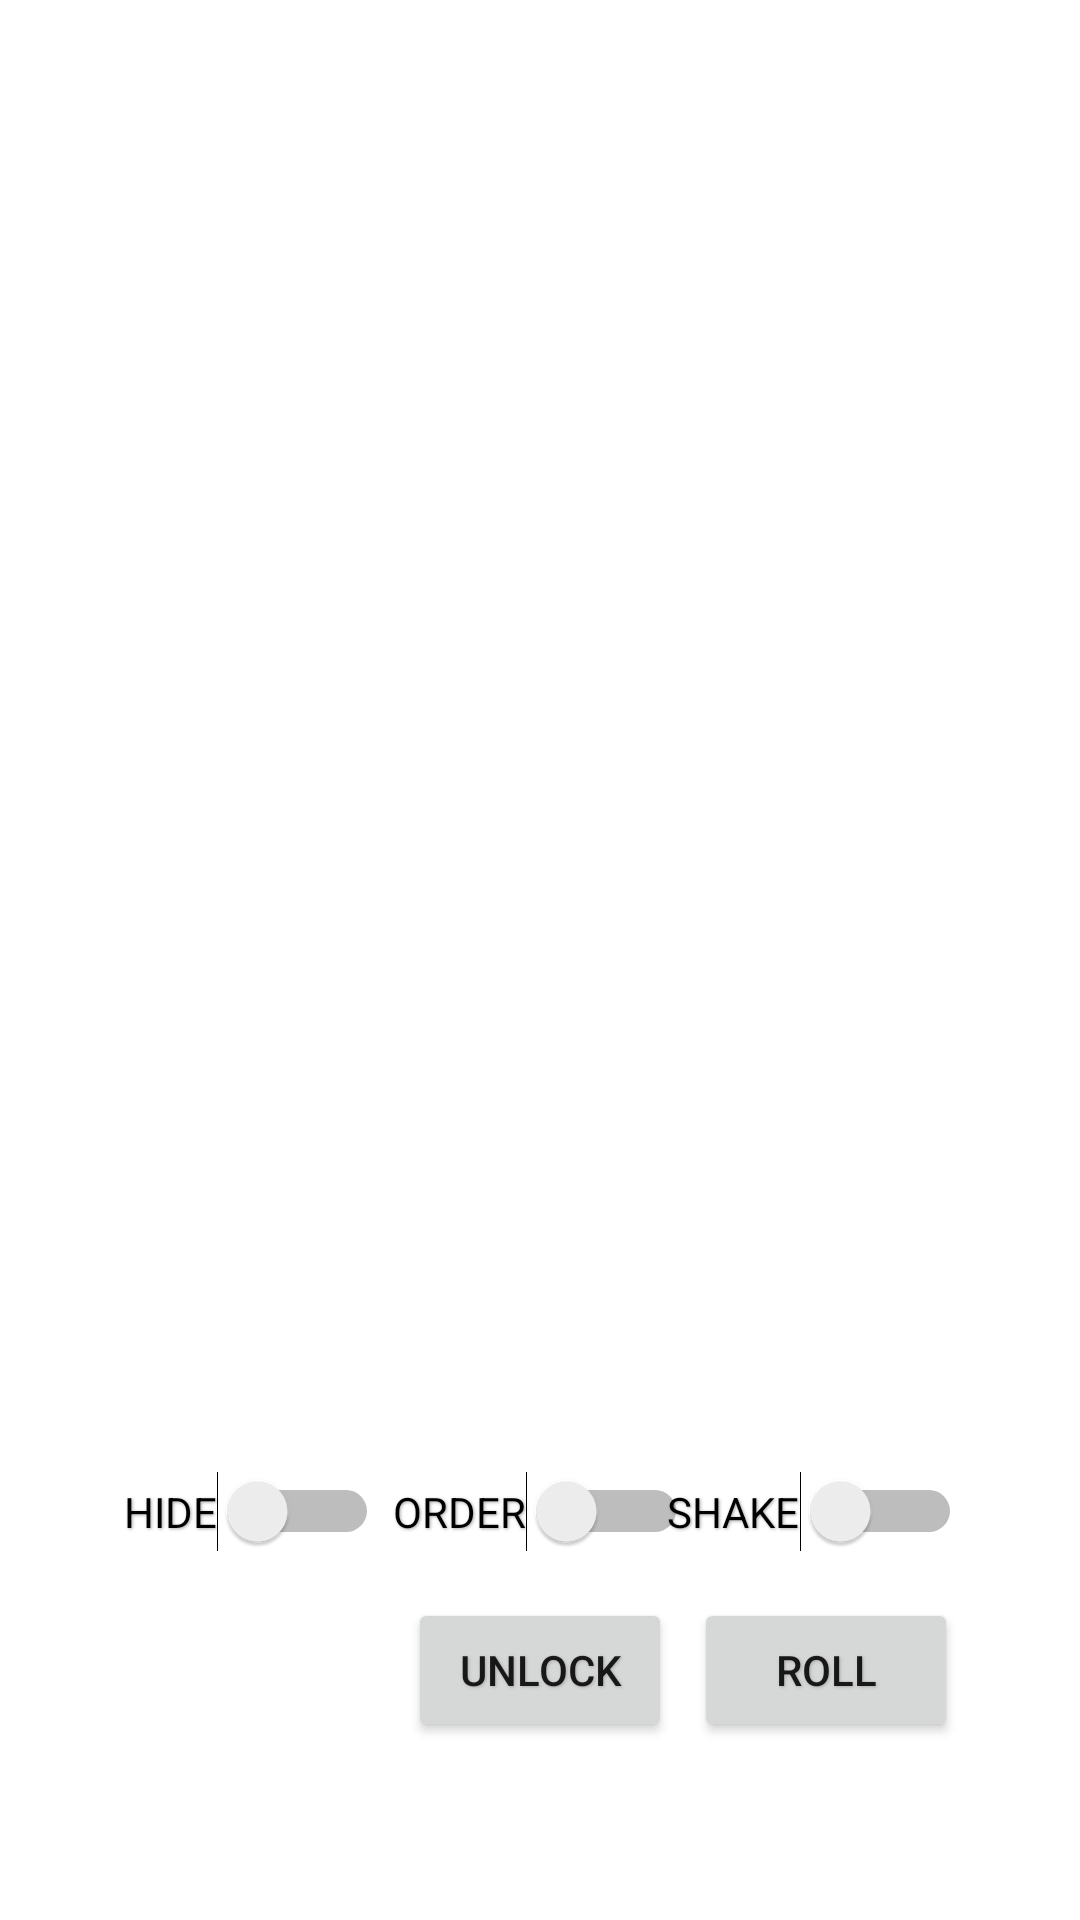

Reconstruct the res/layout file that produces this screen, plus the resources it refers to.
<!-- AndroidManifest.xml: application theme Theme.JtestApk -->
<!-- res/layout/activity_lucky_dice.xml -->
<?xml version="1.0" encoding="utf-8"?>
<androidx.constraintlayout.widget.ConstraintLayout xmlns:android="http://schemas.android.com/apk/res/android"
    xmlns:app="http://schemas.android.com/apk/res-auto"
    xmlns:tools="http://schemas.android.com/tools"
    android:layout_width="match_parent"
    android:layout_height="match_parent">

    <Button
        android:id="@+id/luckyDiceUnlockButton"
        android:layout_width="wrap_content"
        android:layout_height="wrap_content"
        android:text="@string/button_dice_unlock"
        android:visibility="visible"
        android:shadowColor="@android:color/darker_gray"
        android:shadowDx="1"
        android:shadowDy="1"
        android:shadowRadius="2"
        app:layout_constraintBottom_toBottomOf="parent"
        app:layout_constraintEnd_toEndOf="parent"
        app:layout_constraintHorizontal_bias="0.5"
        app:layout_constraintStart_toStartOf="parent"
        app:layout_constraintTop_toTopOf="parent"
        app:layout_constraintVertical_bias="0.9" />

    <Button
        android:id="@+id/luckyDiceSelectDiceButton"
        android:layout_width="wrap_content"
        android:layout_height="wrap_content"
        android:text="SELECT"
        android:visibility="invisible"
        app:layout_constraintBottom_toBottomOf="parent"
        app:layout_constraintEnd_toEndOf="parent"
        app:layout_constraintHorizontal_bias="0.15"
        app:layout_constraintStart_toStartOf="parent"
        app:layout_constraintTop_toTopOf="parent"
        app:layout_constraintVertical_bias="0.9" />

    <Button
        android:id="@+id/luckyDiceRollButton"
        android:layout_width="wrap_content"
        android:layout_height="wrap_content"
        android:text="@string/button_dice_roll"
        android:shadowColor="@android:color/darker_gray"
        android:shadowDx="1"
        android:shadowDy="1"
        android:shadowRadius="2"
        app:layout_constraintBottom_toBottomOf="parent"
        app:layout_constraintEnd_toEndOf="parent"
        app:layout_constraintHorizontal_bias="0.85"
        app:layout_constraintStart_toStartOf="parent"
        app:layout_constraintTop_toTopOf="parent"
        app:layout_constraintVertical_bias="0.9" />

    <TableLayout
        android:id="@+id/luckyDiceRollingTable"
        android:layout_width="match_parent"
        android:layout_height="300dp"
        app:layout_constraintBottom_toBottomOf="parent"
        app:layout_constraintEnd_toEndOf="parent"
        app:layout_constraintStart_toStartOf="parent"
        app:layout_constraintTop_toTopOf="parent"
        app:layout_constraintVertical_bias="0.35"
        app:layout_constraintHorizontal_bias="0.5" ></TableLayout>

    <Switch
        android:id="@+id/diceShakeSwitch"
        android:layout_width="wrap_content"
        android:layout_height="wrap_content"
        android:text="@string/switch_dice_shake"
        android:shadowColor="@android:color/darker_gray"
        android:shadowDx="1"
        android:shadowDy="1"
        android:shadowRadius="2"
        app:layout_constraintBottom_toBottomOf="parent"
        app:layout_constraintEnd_toEndOf="parent"
        app:layout_constraintHorizontal_bias="0.85"
        app:layout_constraintStart_toStartOf="parent"
        app:layout_constraintTop_toTopOf="parent"
        app:layout_constraintVertical_bias="0.80" />

    <Switch
        android:id="@+id/diceHideSwitch"
        android:layout_width="wrap_content"
        android:layout_height="wrap_content"
        android:text="@string/switch_dice_hide"
        android:shadowColor="@android:color/darker_gray"
        android:shadowDx="1"
        android:shadowDy="1"
        android:shadowRadius="2"
        app:layout_constraintBottom_toBottomOf="parent"
        app:layout_constraintEnd_toEndOf="parent"
        app:layout_constraintHorizontal_bias="0.15"
        app:layout_constraintStart_toStartOf="parent"
        app:layout_constraintTop_toTopOf="parent"
        app:layout_constraintVertical_bias="0.80" />

    <Switch
        android:id="@+id/luckDiceOrderSwitch"
        android:layout_width="wrap_content"
        android:layout_height="wrap_content"
        android:text="@string/switch_dice_order"
        android:shadowColor="@android:color/darker_gray"
        android:shadowDx="1"
        android:shadowDy="1"
        android:shadowRadius="2"
        app:layout_constraintBottom_toBottomOf="parent"
        app:layout_constraintEnd_toEndOf="parent"
        app:layout_constraintHorizontal_bias="0.5"
        app:layout_constraintStart_toStartOf="parent"
        app:layout_constraintTop_toTopOf="parent"
        app:layout_constraintVertical_bias="0.80" />

</androidx.constraintlayout.widget.ConstraintLayout>
<!-- resources referenced by this layout -->
<resources>
  <string name="button_dice_roll">ROLL</string>
  <string name="button_dice_unlock">UNLOCK</string>
  <string name="switch_dice_hide">HIDE</string>
  <string name="switch_dice_order">ORDER</string>
  <string name="switch_dice_shake">SHAKE</string>
  <style name="Theme.JtestApk" parent="Theme.MaterialComponents.DayNight.DarkActionBar">
          
          <item name="colorPrimary">@color/purple_500</item>
          <item name="colorPrimaryVariant">@color/purple_700</item>
          <item name="colorOnPrimary">@color/white</item>
          
          <item name="colorSecondary">@color/teal_200</item>
          <item name="colorSecondaryVariant">@color/teal_700</item>
          <item name="colorOnSecondary">@color/black</item>
          
          <item name="android:statusBarColor" tools:targetApi="l">?attr/colorPrimaryVariant</item>
          
      </style>
  <!-- not gathered from this repository: default colours our renderer supplied (Android Studio template values) -->
  <color name="purple_500">#FF6200EE</color>
  <color name="purple_700">#FF3700B3</color>
  <color name="teal_200">#FF03DAC5</color>
  <color name="teal_700">#FF018786</color>
  <color name="black">#FF000000</color>
  <color name="white">#FFFFFFFF</color>
</resources>
